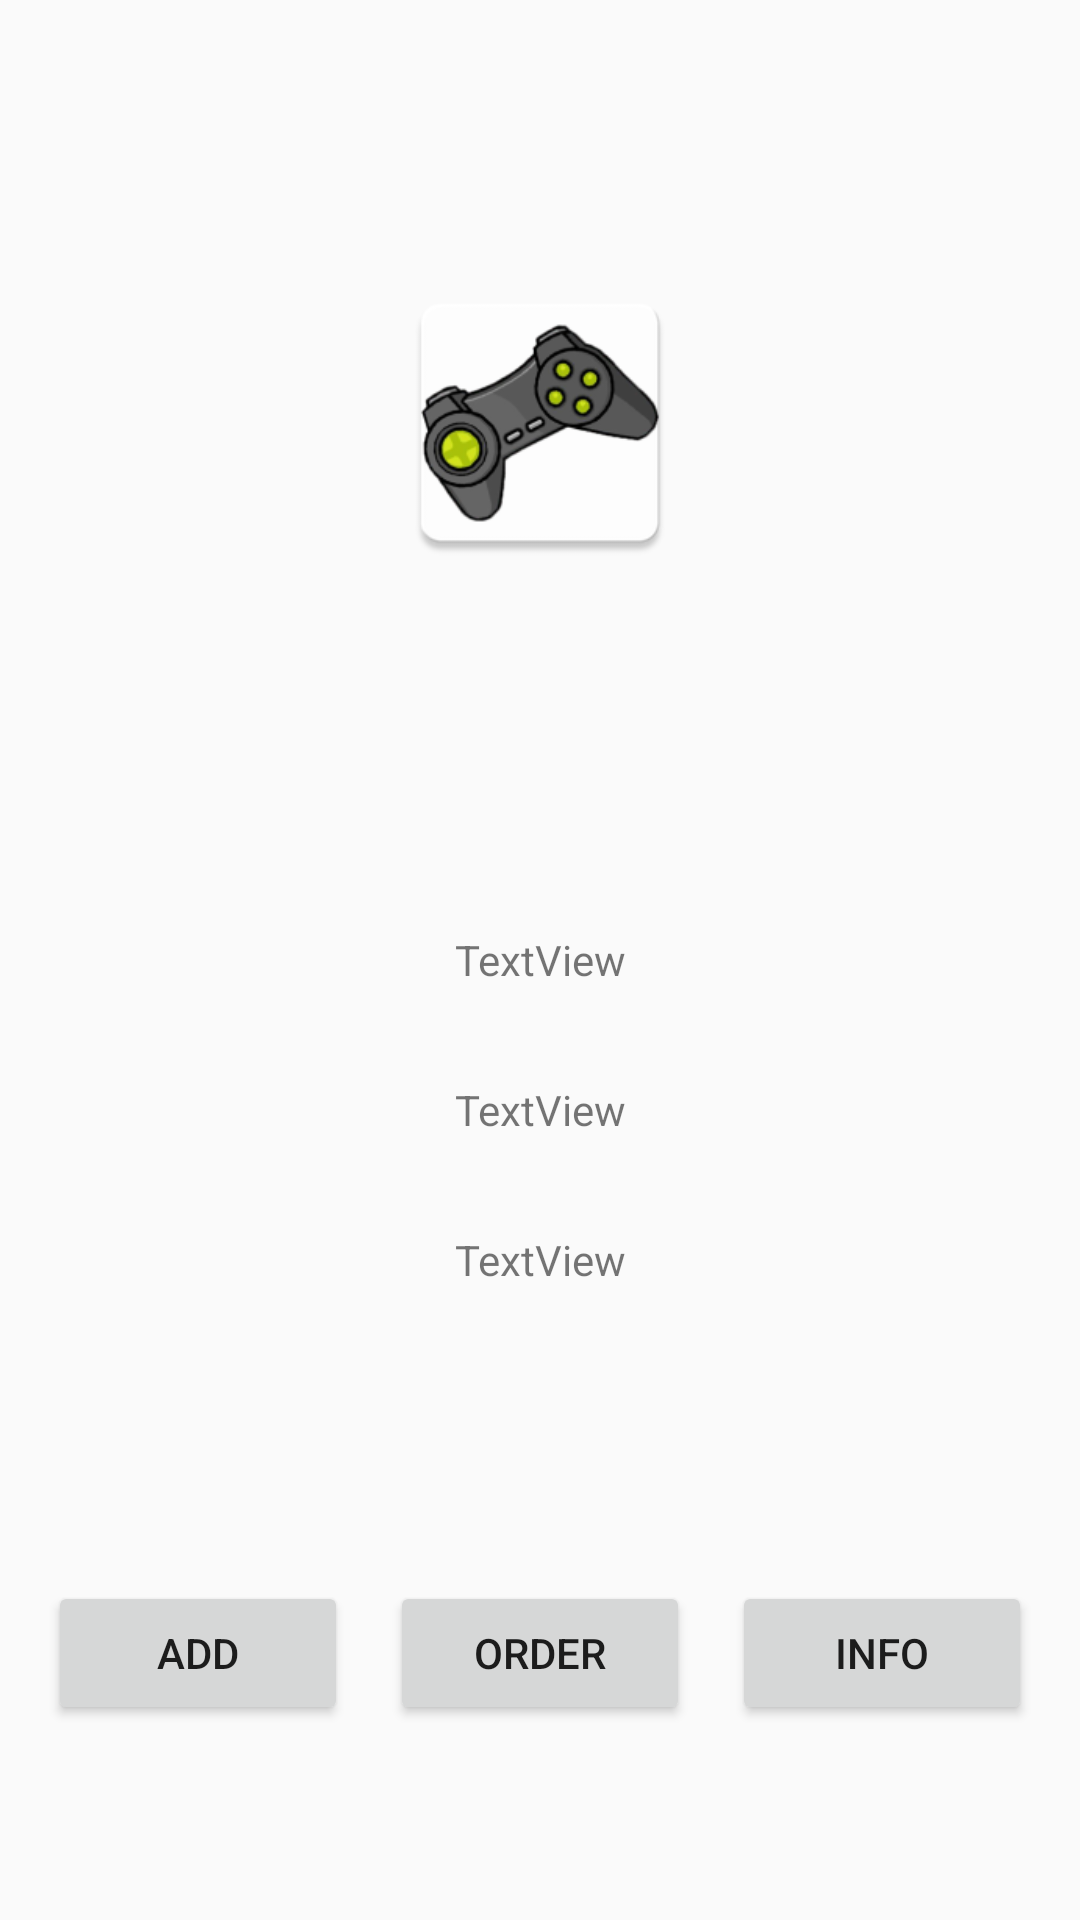

Reconstruct the res/layout file that produces this screen, plus the resources it refers to.
<!-- AndroidManifest.xml: application theme MyMaterialTheme -->
<!-- res/layout/activity_game.xml -->
<?xml version="1.0" encoding="utf-8"?>
<RelativeLayout xmlns:android="http://schemas.android.com/apk/res/android"
    xmlns:app="http://schemas.android.com/apk/res-auto"
    xmlns:tools="http://schemas.android.com/tools"
    android:id="@+id/activity_game"
    android:layout_width="match_parent"
    android:layout_height="match_parent"
    android:paddingBottom="@dimen/activity_vertical_margin"
    android:paddingLeft="@dimen/activity_horizontal_margin"
    android:paddingRight="@dimen/activity_horizontal_margin"
    android:paddingTop="@dimen/activity_vertical_margin"
    tools:context="com.davebyrne.ironsight.activity.GameActivity">


    <ImageView
        android:layout_width="100dp"
        android:layout_height="100dp"
        android:adjustViewBounds="true"
        app:srcCompat="@mipmap/ic_game_placeholder"
        android:layout_marginTop="75dp"
        android:id="@+id/imageView3"
        android:scaleType="fitCenter"
        android:layout_alignParentTop="true"
        android:layout_centerHorizontal="true" />

    <TextView
        android:text="TextView"
        android:layout_width="wrap_content"
        android:layout_height="wrap_content"
        android:gravity="center"
        android:layout_centerVertical="true"
        android:id="@+id/textView"
        android:layout_alignParentStart="true"
        android:layout_alignParentEnd="true" />

    <TextView
        android:text="TextView"
        android:layout_width="wrap_content"
        android:layout_height="wrap_content"
        android:gravity="center"
        android:layout_below="@+id/textView"
        android:layout_marginTop="31dp"
        android:id="@+id/textView2"
        android:layout_alignParentStart="true"
        android:layout_alignParentEnd="true" />

    <TextView
        android:text="TextView"
        android:layout_width="wrap_content"
        android:layout_height="wrap_content"
        android:gravity="center"
        android:layout_below="@+id/textView2"
        android:layout_marginTop="31dp"
        android:id="@+id/textView3"
        android:layout_alignParentStart="true"
        android:layout_alignParentEnd="true" />

    <Button
        android:text="@string/preorder"
        android:layout_width="100dp"
        android:layout_height="wrap_content"
        android:id="@+id/button"
        android:layout_alignParentBottom="true"
        android:layout_centerHorizontal="true"
        android:layout_marginBottom="49dp" />

    <Button
        android:text="@string/add"
        android:layout_width="100dp"
        android:layout_height="wrap_content"
        android:id="@+id/button2"
        android:layout_alignBaseline="@+id/button"
        android:layout_alignBottom="@+id/button"
        android:layout_alignParentStart="true" />

    <Button
        android:text="@string/more_info"
        android:layout_width="100dp"
        android:layout_height="wrap_content"
        android:id="@+id/button3"
        android:layout_alignBaseline="@+id/button"
        android:layout_alignBottom="@+id/button"
        android:layout_alignParentEnd="true" />


</RelativeLayout>
<!-- resources referenced by this layout -->
<resources>
  <dimen name="activity_horizontal_margin">16dp</dimen>
  <dimen name="activity_vertical_margin">16dp</dimen>
  <!-- mipmap ic_game_placeholder: png bitmap (mipmap-mdpi, 2099 bytes) -->
  <string name="add">Add</string>
  <string name="more_info">Info</string>
  <string name="preorder">Order</string>
  <style name="MyMaterialTheme" parent="MyMaterialTheme.Base">
  
      </style>
  <style name="MyMaterialTheme.Base" parent="Theme.AppCompat.Light.DarkActionBar">
          <item name="windowNoTitle">true</item>
          <item name="windowActionBar">false</item>
          <item name="colorPrimary">@color/colorPrimary</item>
          <item name="colorPrimaryDark">@color/colorPrimaryDark</item>
          <item name="colorAccent">@color/colorAccent</item>
  
  
      </style>
  <color name="colorPrimary">#545454</color>
  <color name="colorPrimaryDark">#101010</color>
  <color name="colorAccent">#2e3237</color>
</resources>
